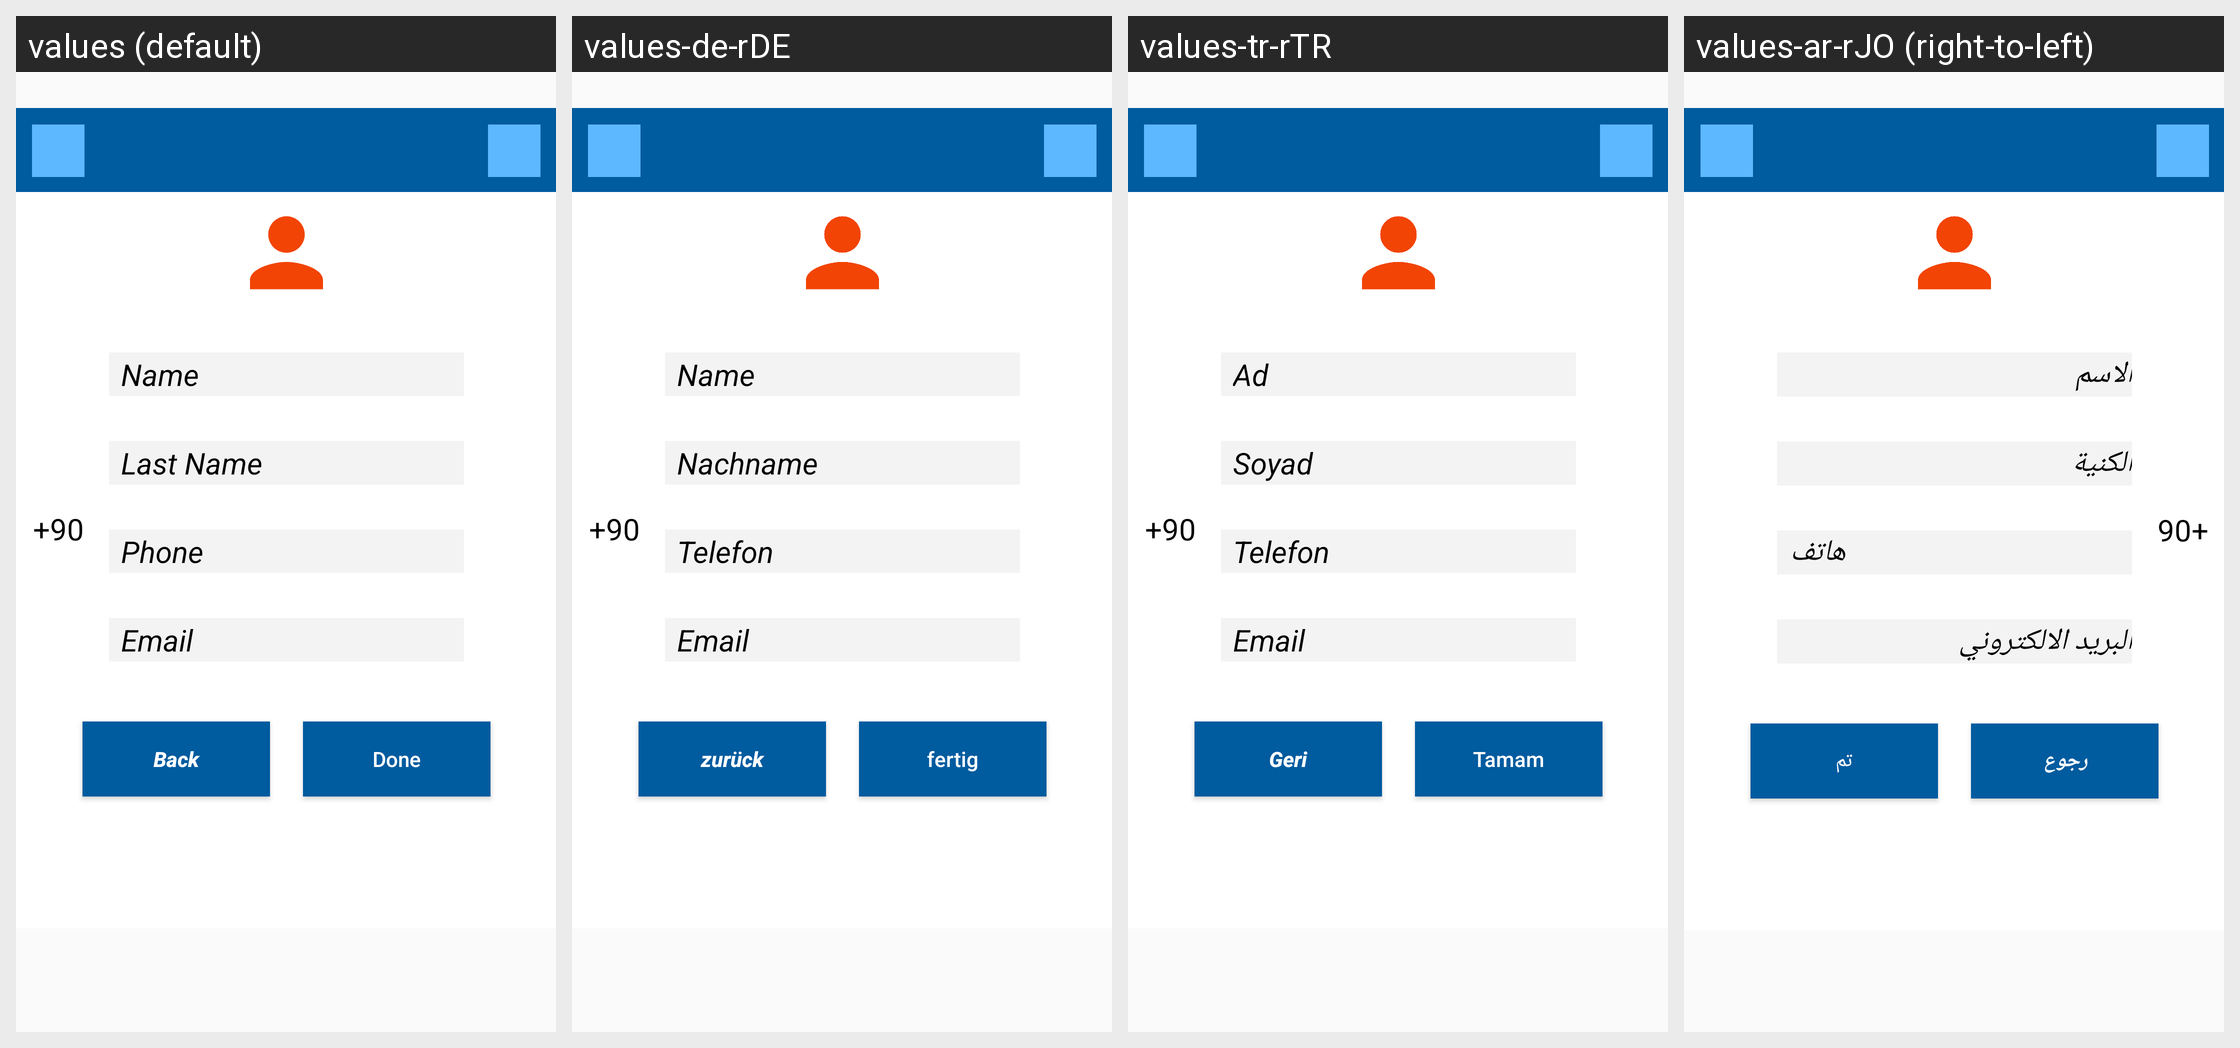

Locale-by-locale string values for the Android screen shown in this grid:
Android screen res/layout/fragment_add_customer.xml rendered under 4 locales, left to right: values (default), values-de-rDE, values-tr-rTR, values-ar-rJO (right-to-left). Device: Nexus 5 (rendered at 1080×1920; each locale shown at half size, 540×960, under a caption strip naming it); theme AppTheme.
Other locales in the repository, not shown: values-ar-rEG, values-ar-rIQ, values-ar-rLB, values-ar-rQA, values-ar-rSA, values-ar-rSY.
Strings drawn on this screen, with the default value and each locale's value (text and hints the layout hard-codes, and strings that could not be matched under every locale, appear in the picture but are not listed):

add_customer_name
  values: Name
  values-de-rDE: Name
  values-tr-rTR: Ad
  values-ar-rJO: الاسم

add_customer_last_name
  values: Last Name
  values-de-rDE: Nachname
  values-tr-rTR: Soyad
  values-ar-rJO: الكنية

add_customer_phone
  values: Phone
  values-de-rDE: Telefon
  values-tr-rTR: Telefon
  values-ar-rJO: هاتف

add_customer_email
  values: Email
  values-de-rDE: Email
  values-tr-rTR: Email
  values-ar-rJO: البريد الالكتروني

back
  values: Back
  values-de-rDE: zurück
  values-tr-rTR: Geri
  values-ar-rJO: رجوع

createCustomerFromMarketSelectDone
  values: Done
  values-de-rDE: fertig
  values-tr-rTR: Tamam
  values-ar-rJO: تم
